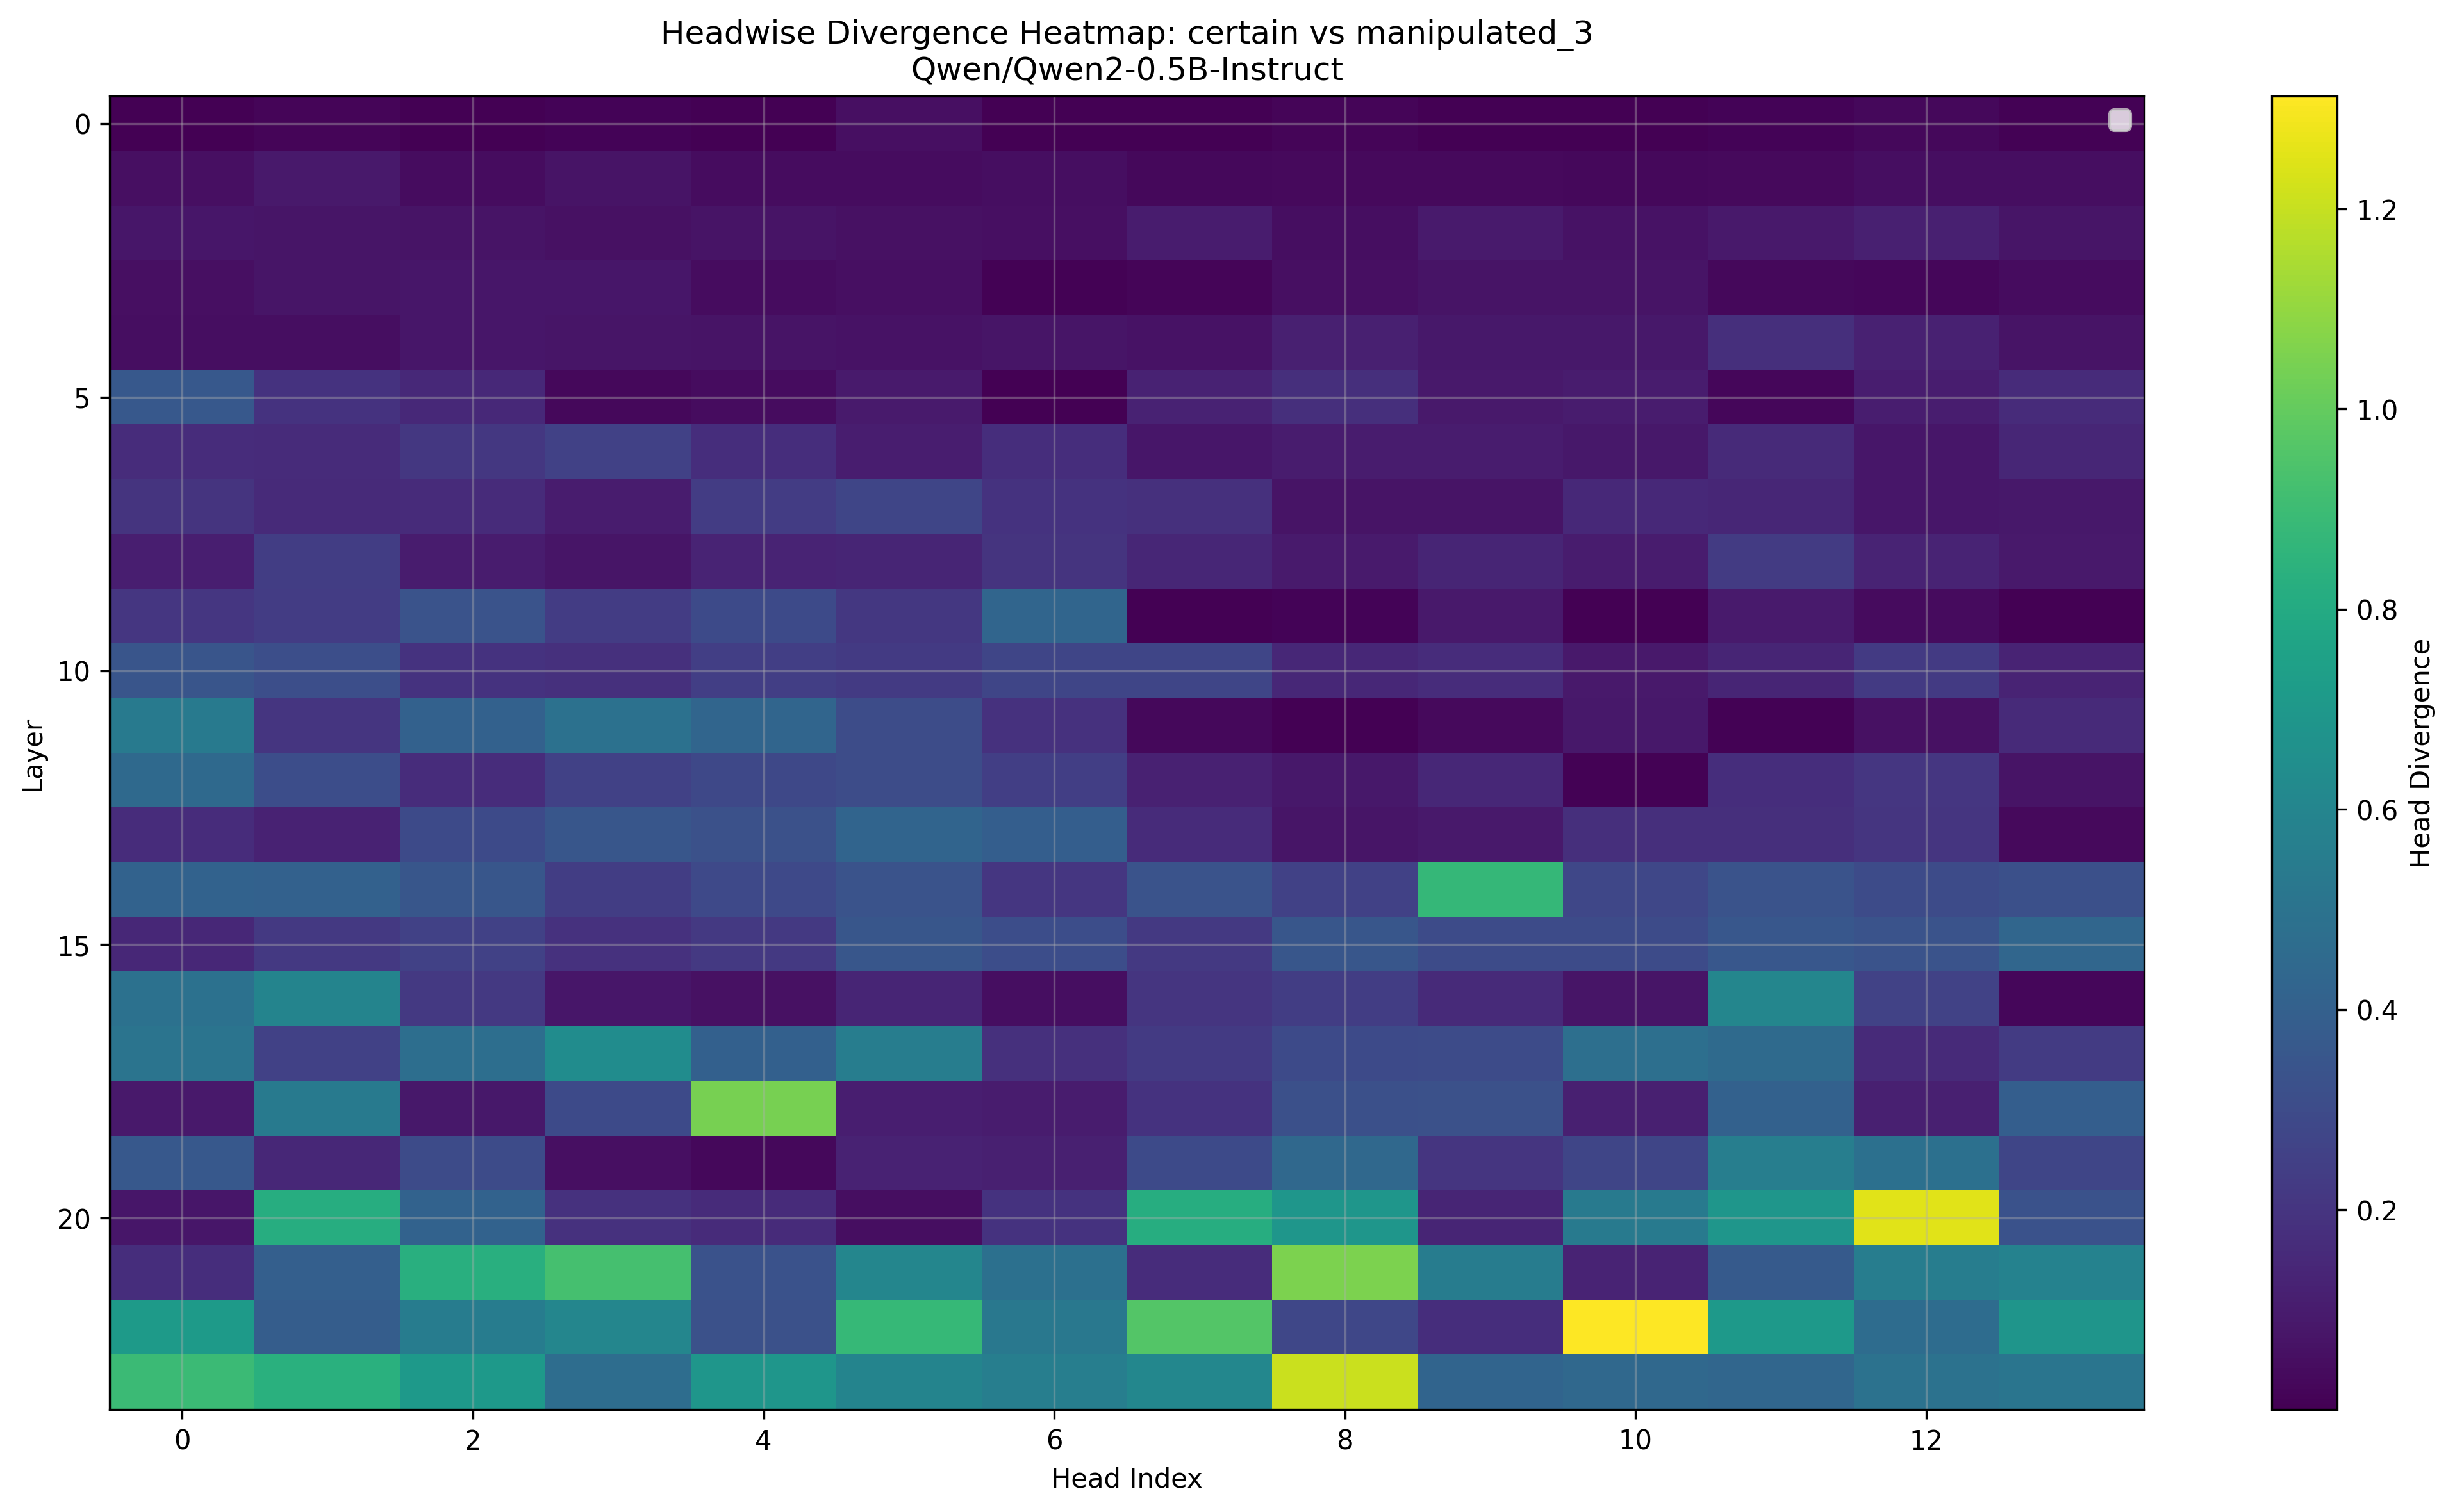

The table this chart was drawn from, first rows:
Layer, Head_0, Head_1, Head_2, Head_3, Head_4, Head_5, Head_6, Head_7, Head_8, Head_9, Head_10, Head_11, Head_12, Head_13
0, 0.002363, 0.02037, 0.001093, 0.01518, 0.00399, 0.05276, 0.001447, 0.003389, 0.01624, 0.004299, 0.003048, 0.0136, 0.02898, 0.005989
1, 0.0528, 0.08789, 0.04205, 0.07159, 0.04456, 0.04205, 0.04755, 0.02901, 0.03217, 0.03329, 0.02863, 0.03189, 0.04791, 0.05045
2, 0.08075, 0.07355, 0.06702, 0.05725, 0.06934, 0.05978, 0.05267, 0.1027, 0.05124, 0.0965, 0.06689, 0.08856, 0.1152, 0.07306
3, 0.05377, 0.07391, 0.08075, 0.0813, 0.04498, 0.05505, 0.005711, 0.01987, 0.0535, 0.07013, 0.06891, 0.03099, 0.02203, 0.04501
4, 0.04669, 0.04684, 0.08087, 0.07526, 0.06891, 0.06488, 0.0741, 0.06229, 0.116, 0.08521, 0.08643, 0.1759, 0.1227, 0.06946
5, 0.3625, 0.1951, 0.1533, 0.03099, 0.04214, 0.09436, 0.002916, 0.1267, 0.1768, 0.09167, 0.1007, 0.02258, 0.1031, 0.1631
6, 0.1671, 0.1619, 0.2133, 0.2559, 0.1702, 0.1074, 0.174, 0.07886, 0.09845, 0.09973, 0.0849, 0.1564, 0.08185, 0.1433
7, 0.2001, 0.1575, 0.1604, 0.101, 0.2357, 0.2756, 0.1949, 0.1813, 0.07184, 0.06793, 0.1517, 0.1433, 0.07928, 0.08417
8, 0.1096, 0.2374, 0.1013, 0.07422, 0.1287, 0.1338, 0.1959, 0.1388, 0.0957, 0.1337, 0.09814, 0.2285, 0.1305, 0.08929
9, 0.2095, 0.2321, 0.3357, 0.2317, 0.2957, 0.213, 0.4275, 0.0006633, 0.01205, 0.09155, 0.000597, 0.09625, 0.03989, 0.0006032
10, 0.344, 0.3174, 0.1906, 0.182, 0.2426, 0.2255, 0.2749, 0.2766, 0.1442, 0.1689, 0.09149, 0.1345, 0.2241, 0.1317
11, 0.5366, 0.201, 0.4089, 0.491, 0.4268, 0.3047, 0.1862, 0.0307, 0.0003185, 0.03601, 0.08258, 0.01003, 0.05823, 0.1561
12, 0.4463, 0.3096, 0.1682, 0.252, 0.2832, 0.3047, 0.2456, 0.1221, 0.08374, 0.1481, 0.009827, 0.1732, 0.2076, 0.06903
13, 0.1671, 0.1267, 0.2944, 0.3489, 0.3257, 0.425, 0.3904, 0.1605, 0.07275, 0.09106, 0.1747, 0.1776, 0.2041, 0.0325
14, 0.4106, 0.4097, 0.3525, 0.2405, 0.2886, 0.3359, 0.207, 0.3384, 0.2556, 0.873, 0.2783, 0.3381, 0.3022, 0.322
15, 0.145, 0.22, 0.2556, 0.1853, 0.22, 0.3511, 0.3096, 0.2162, 0.3521, 0.3025, 0.301, 0.3569, 0.3376, 0.4312
16, 0.4905, 0.5903, 0.2196, 0.07904, 0.05917, 0.1372, 0.0499, 0.2013, 0.2397, 0.1578, 0.07318, 0.603, 0.2578, 0.02277
17, 0.5059, 0.2561, 0.4751, 0.6362, 0.4048, 0.5581, 0.1821, 0.2213, 0.2961, 0.2988, 0.4819, 0.4539, 0.1543, 0.2296
18, 0.08972, 0.5352, 0.0863, 0.2969, 1.045, 0.1129, 0.1023, 0.1906, 0.3206, 0.3235, 0.1161, 0.406, 0.1147, 0.3921
19, 0.3625, 0.1461, 0.2996, 0.05197, 0.02618, 0.1234, 0.1169, 0.2966, 0.4446, 0.2009, 0.2769, 0.5596, 0.4839, 0.2749
20, 0.08179, 0.8159, 0.4146, 0.1896, 0.1638, 0.04907, 0.1901, 0.8174, 0.689, 0.1351, 0.5425, 0.6895, 1.253, 0.3286
21, 0.172, 0.3989, 0.8281, 0.9268, 0.3333, 0.6006, 0.4851, 0.1653, 1.054, 0.5488, 0.1292, 0.3696, 0.5547, 0.5806
22, 0.7139, 0.3887, 0.5537, 0.603, 0.3262, 0.8809, 0.5239, 0.9595, 0.2795, 0.1715, 1.312, 0.7031, 0.4646, 0.6836
23, 0.897, 0.832, 0.7085, 0.467, 0.6909, 0.5908, 0.562, 0.606, 1.209, 0.4224, 0.4458, 0.4329, 0.4966, 0.5088
Top 10 Most Divergent Heads
Rank, Layer, Head, Divergence
1, 22, 10, 1.312
2, 20, 12, 1.253
3, 23, 8, 1.209
4, 21, 8, 1.054
5, 18, 4, 1.045
6, 22, 7, 0.9595
7, 21, 3, 0.9268
8, 23, 0, 0.897
9, 22, 5, 0.8809
10, 14, 9, 0.873
